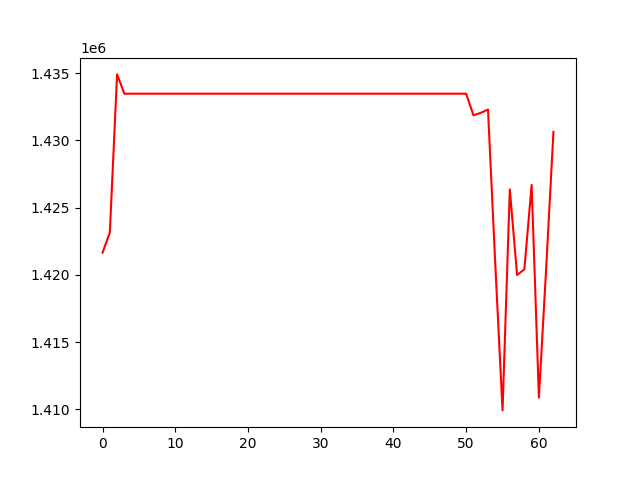

The file beside this chart, header and first rows:
, 0
0, 1421652
1, 1423146
2, 1434910
3, 1433475
4, 1433475
5, 1433475
6, 1433475
7, 1433475
8, 1433475
9, 1433475
10, 1433475
11, 1433475
12, 1433475
13, 1433475
14, 1433475
15, 1433475
16, 1433475
17, 1433475
18, 1433475
19, 1433475
20, 1433475
21, 1433475
22, 1433475
23, 1433475
24, 1433475
25, 1433475
26, 1433475
27, 1433475
28, 1433475
29, 1433475
30, 1433475
31, 1433475
32, 1433475
33, 1433475
34, 1433475
35, 1433475
36, 1433475
37, 1433475
38, 1433475
39, 1433475
40, 1433475
41, 1433475
42, 1433475
43, 1433475
44, 1433475
45, 1433475
46, 1433475
47, 1433475
48, 1433475
49, 1433475
50, 1433475
51, 1431866
52, 1432052
53, 1432293
54, 1420806
55, 1409920
56, 1426351
57, 1419991
58, 1420416
59, 1426689
... 3 more rows
